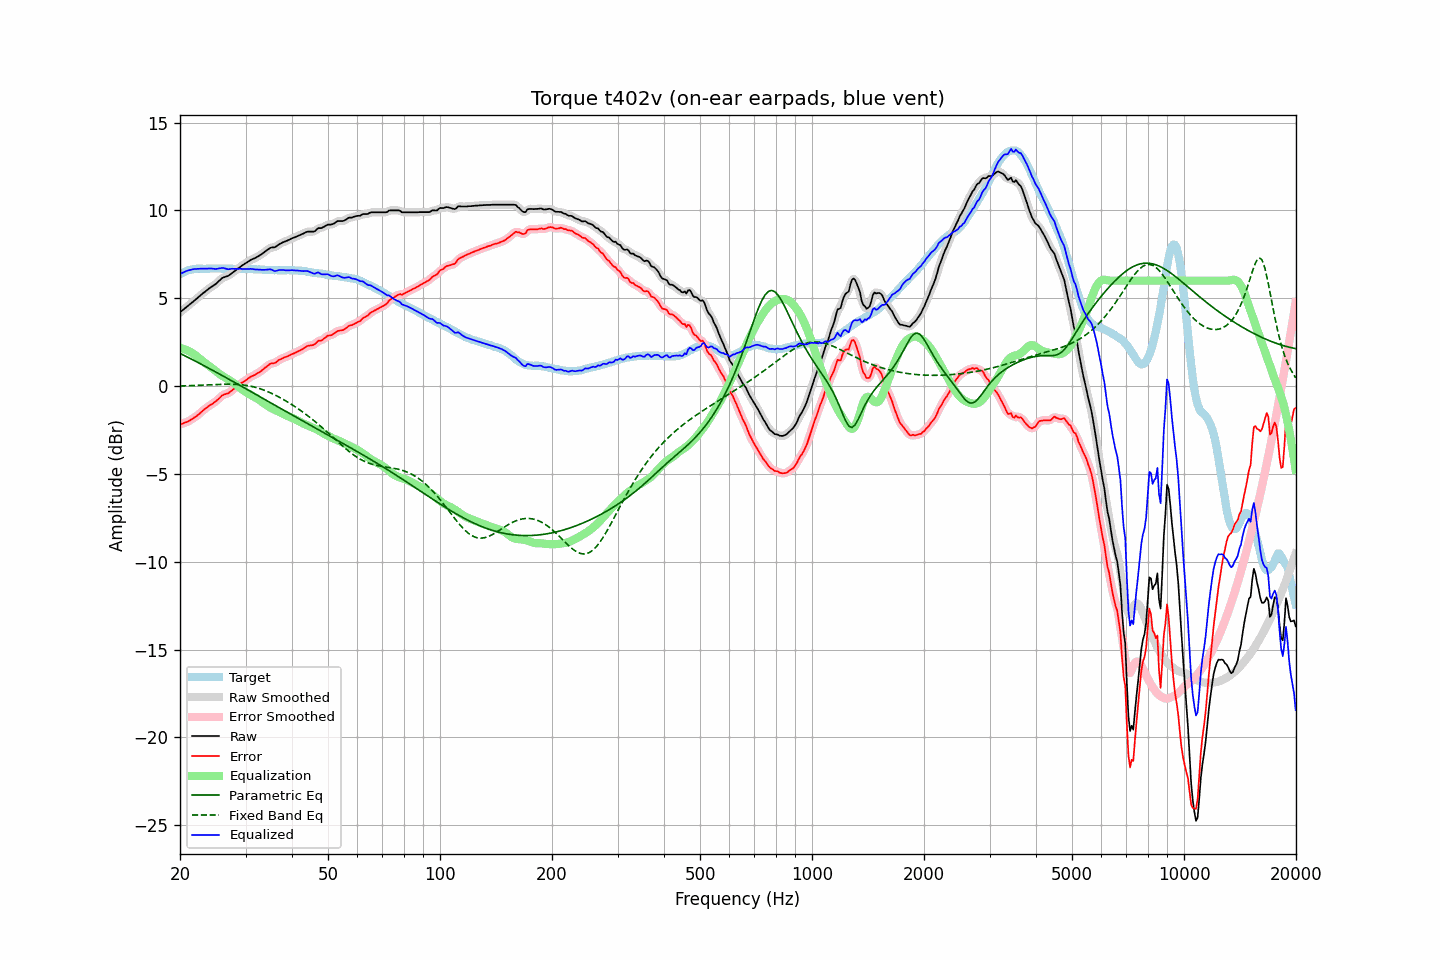

Source data for this figure (header and first rows):
frequency, raw, error, smoothed, error_smoothed, equalization, parametric_eq, fixed_band_eq, equalized_raw, equalized_smoothed, target
20.00, 4.19, -2.18, 4.19, -2.18, 2.18, 1.86, 0.00, 6.37, 6.37, 6.37
20.20, 4.27, -2.15, 4.27, -2.15, 2.15, 1.81, 0.01, 6.42, 6.42, 6.42
20.40, 4.34, -2.13, 4.34, -2.12, 2.12, 1.77, 0.01, 6.46, 6.47, 6.47
20.61, 4.42, -2.08, 4.42, -2.09, 2.09, 1.72, 0.01, 6.51, 6.51, 6.50
20.81, 4.49, -2.06, 4.49, -2.06, 2.05, 1.68, 0.01, 6.54, 6.54, 6.55
21.02, 4.57, -2.02, 4.57, -2.01, 2.01, 1.63, 0.02, 6.58, 6.58, 6.59
21.23, 4.64, -1.97, 4.64, -1.97, 1.96, 1.58, 0.02, 6.60, 6.61, 6.61
21.44, 4.72, -1.91, 4.72, -1.91, 1.91, 1.54, 0.02, 6.63, 6.63, 6.63
21.66, 4.79, -1.86, 4.79, -1.85, 1.85, 1.49, 0.03, 6.64, 6.65, 6.65
21.87, 4.87, -1.78, 4.87, -1.79, 1.79, 1.44, 0.03, 6.66, 6.66, 6.66
22.09, 4.94, -1.73, 4.94, -1.73, 1.72, 1.40, 0.04, 6.66, 6.67, 6.67
22.31, 5.02, -1.66, 5.02, -1.66, 1.65, 1.35, 0.04, 6.67, 6.67, 6.68
22.54, 5.10, -1.58, 5.10, -1.58, 1.58, 1.30, 0.04, 6.68, 6.68, 6.68
22.76, 5.18, -1.50, 5.18, -1.50, 1.50, 1.25, 0.05, 6.68, 6.68, 6.68
22.99, 5.26, -1.41, 5.26, -1.42, 1.43, 1.20, 0.05, 6.68, 6.68, 6.67
23.22, 5.33, -1.34, 5.33, -1.34, 1.35, 1.15, 0.06, 6.68, 6.68, 6.67
23.45, 5.40, -1.27, 5.40, -1.27, 1.28, 1.11, 0.06, 6.68, 6.68, 6.67
23.69, 5.47, -1.21, 5.47, -1.20, 1.21, 1.06, 0.06, 6.68, 6.68, 6.68
23.92, 5.55, -1.13, 5.54, -1.14, 1.15, 1.01, 0.07, 6.70, 6.69, 6.68
24.16, 5.61, -1.08, 5.61, -1.08, 1.08, 0.96, 0.07, 6.69, 6.69, 6.69
24.40, 5.67, -1.03, 5.67, -1.02, 1.01, 0.91, 0.08, 6.68, 6.68, 6.70
24.65, 5.73, -0.96, 5.73, -0.96, 0.94, 0.86, 0.08, 6.67, 6.67, 6.69
24.89, 5.79, -0.89, 5.80, -0.89, 0.87, 0.81, 0.09, 6.66, 6.67, 6.69
25.14, 5.87, -0.81, 5.87, -0.82, 0.80, 0.76, 0.09, 6.67, 6.67, 6.68
25.39, 5.96, -0.73, 5.96, -0.73, 0.73, 0.71, 0.09, 6.69, 6.69, 6.69
25.65, 6.04, -0.65, 6.05, -0.64, 0.66, 0.66, 0.10, 6.70, 6.71, 6.69
25.91, 6.13, -0.55, 6.12, -0.57, 0.60, 0.61, 0.10, 6.73, 6.72, 6.68
26.16, 6.18, -0.50, 6.17, -0.51, 0.54, 0.56, 0.10, 6.72, 6.71, 6.68
26.43, 6.21, -0.47, 6.21, -0.47, 0.48, 0.51, 0.10, 6.69, 6.69, 6.68
26.69, 6.24, -0.44, 6.24, -0.44, 0.43, 0.46, 0.10, 6.67, 6.67, 6.68
26.96, 6.27, -0.42, 6.28, -0.40, 0.38, 0.41, 0.10, 6.65, 6.66, 6.69
27.23, 6.34, -0.35, 6.34, -0.35, 0.32, 0.36, 0.10, 6.66, 6.66, 6.69
27.50, 6.41, -0.27, 6.40, -0.28, 0.26, 0.31, 0.10, 6.67, 6.67, 6.68
27.77, 6.47, -0.20, 6.47, -0.20, 0.20, 0.25, 0.10, 6.67, 6.67, 6.67
28.05, 6.54, -0.13, 6.54, -0.13, 0.13, 0.20, 0.10, 6.67, 6.67, 6.67
28.33, 6.61, -0.05, 6.61, -0.05, 0.06, 0.15, 0.09, 6.67, 6.67, 6.66
28.62, 6.68, 0.02, 6.68, 0.02, -0.01, 0.10, 0.09, 6.67, 6.67, 6.66
28.90, 6.76, 0.09, 6.75, 0.09, -0.08, 0.05, 0.08, 6.68, 6.67, 6.67
29.19, 6.82, 0.17, 6.82, 0.16, -0.15, -0.00, 0.07, 6.67, 6.67, 6.65
29.48, 6.88, 0.21, 6.88, 0.22, -0.22, -0.05, 0.06, 6.66, 6.66, 6.67
29.78, 6.94, 0.28, 6.94, 0.27, -0.28, -0.11, 0.05, 6.66, 6.66, 6.66
30.08, 7.00, 0.33, 7.00, 0.33, -0.34, -0.16, 0.04, 6.66, 6.66, 6.67
30.38, 7.06, 0.40, 7.06, 0.40, -0.40, -0.21, 0.02, 6.66, 6.66, 6.66
30.68, 7.12, 0.46, 7.12, 0.46, -0.45, -0.26, 0.01, 6.66, 6.67, 6.66
30.99, 7.18, 0.53, 7.17, 0.52, -0.51, -0.31, -0.01, 6.67, 6.67, 6.65
31.30, 7.22, 0.57, 7.22, 0.57, -0.56, -0.36, -0.03, 6.66, 6.66, 6.65
31.61, 7.26, 0.61, 7.26, 0.61, -0.61, -0.42, -0.05, 6.65, 6.65, 6.65
31.93, 7.30, 0.65, 7.30, 0.66, -0.66, -0.47, -0.08, 6.64, 6.64, 6.65
32.24, 7.35, 0.72, 7.35, 0.71, -0.72, -0.52, -0.10, 6.63, 6.63, 6.63
32.57, 7.41, 0.77, 7.40, 0.77, -0.78, -0.57, -0.13, 6.63, 6.63, 6.64
32.89, 7.46, 0.82, 7.46, 0.83, -0.84, -0.62, -0.16, 6.62, 6.62, 6.64
33.22, 7.52, 0.89, 7.52, 0.89, -0.91, -0.68, -0.19, 6.61, 6.62, 6.63
33.55, 7.59, 0.97, 7.59, 0.97, -0.98, -0.73, -0.23, 6.61, 6.61, 6.62
33.89, 7.66, 1.05, 7.66, 1.04, -1.04, -0.78, -0.26, 6.62, 6.61, 6.61
34.23, 7.73, 1.11, 7.73, 1.12, -1.11, -0.83, -0.30, 6.62, 6.62, 6.62
34.57, 7.79, 1.19, 7.80, 1.19, -1.16, -0.88, -0.34, 6.63, 6.63, 6.60
34.92, 7.86, 1.26, 7.85, 1.25, -1.22, -0.93, -0.38, 6.64, 6.63, 6.60
35.27, 7.89, 1.29, 7.88, 1.28, -1.27, -0.99, -0.42, 6.62, 6.61, 6.60
35.62, 7.89, 1.30, 7.89, 1.30, -1.31, -1.04, -0.46, 6.58, 6.58, 6.59
35.97, 7.90, 1.31, 7.92, 1.32, -1.36, -1.09, -0.51, 6.54, 6.56, 6.59
... 635 more rows
